Run: headless pygame with SDL's dummy video driver; simulated clock (each Clock.tick advances the game by its frame time, no real sleeping); random seed 0; keys injected as events and as key.get_pressed() state; no mouse input.
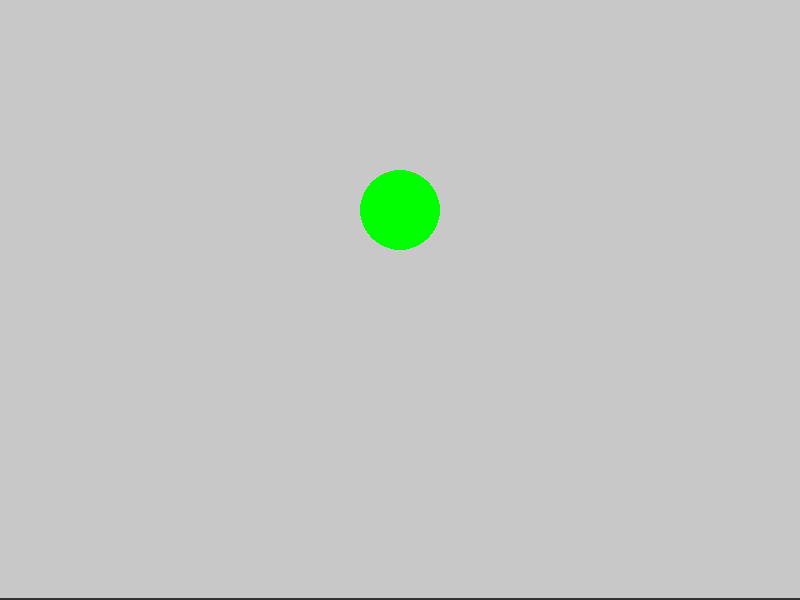
Frame 1 of 4 · flips 1–60 · no input
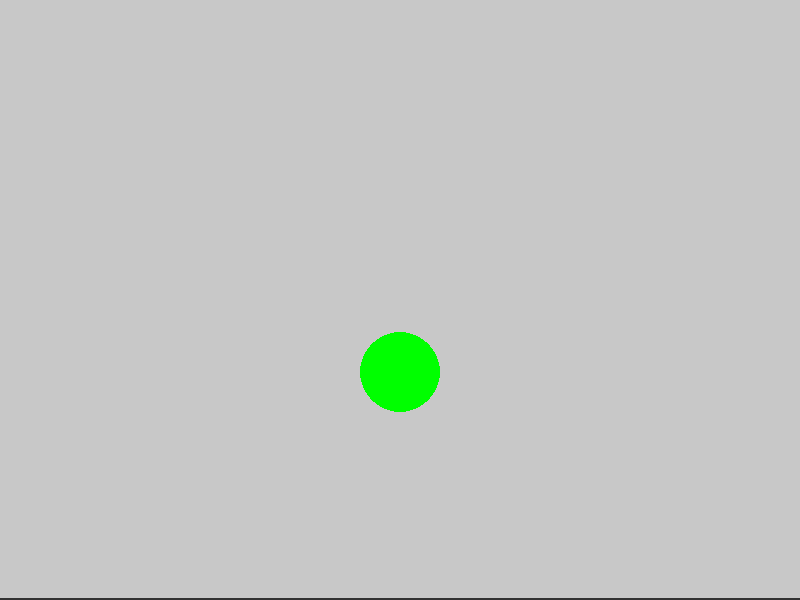
Frame 2 of 4 · flips 61–180 · tapped SPACE, RETURN · held RIGHT (→), D
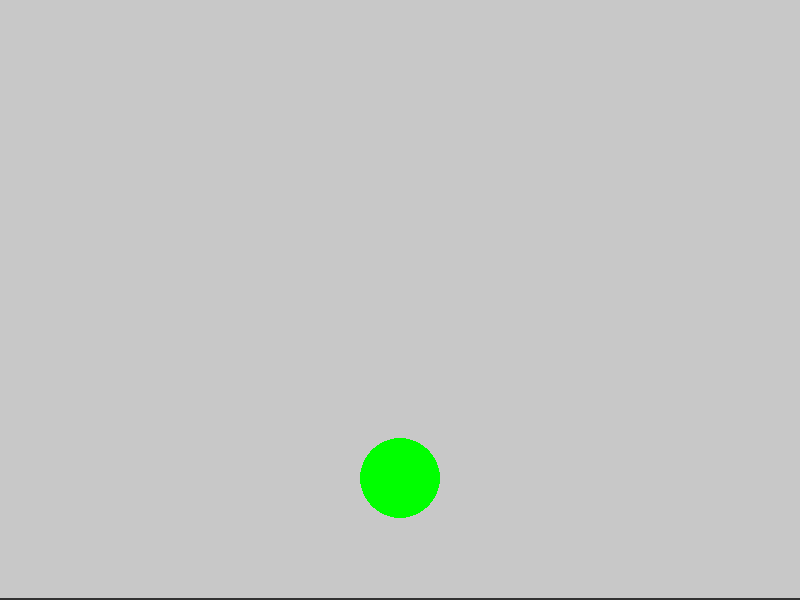
Frame 3 of 4 · flips 181–300 · held DOWN (↓), S
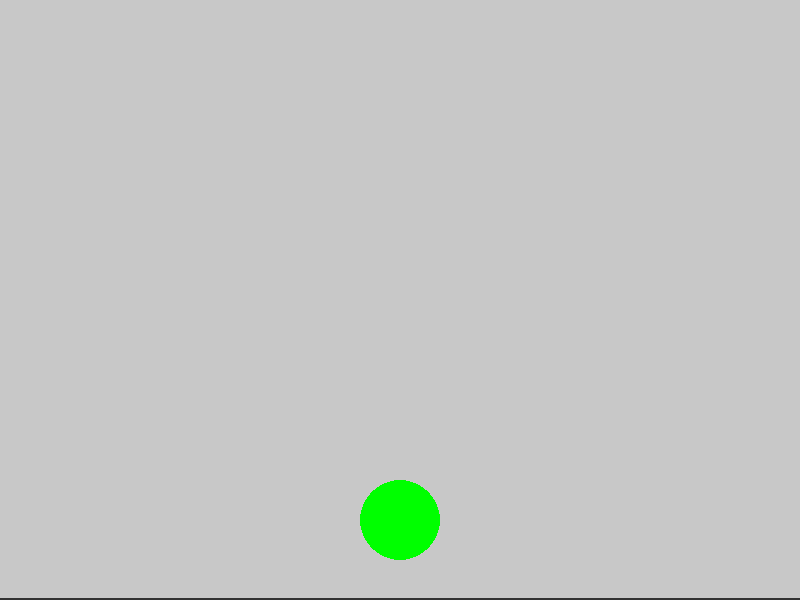
Frame 4 of 4 · flips 301–420 · held LEFT (←), A, UP (↑), W

The pygame program that drew these frames:

import sys
import pygame

WIDTH, HEIGHT = 800, 600
FPS = 60
GRAVITY = 0.7  # aceleración por frame incrementada (cae más rápido)


def main():
    pygame.init()
    screen = pygame.display.set_mode((WIDTH, HEIGHT))
    clock = pygame.time.Clock()

    x = WIDTH // 2
    y = 50.0
    radius = 40  # Radio ligeramente mayor
    vy = 0.0

    running = True
    while running:
        for event in pygame.event.get():
            if event.type == pygame.QUIT:
                running = False
            elif event.type == pygame.KEYDOWN and event.key == pygame.K_ESCAPE:
                running = False

        # Física: gravedad
        vy += GRAVITY
        y += vy

        # Rebote en el suelo con pérdida de velocidad reducida (rebota más alto)
        ground = HEIGHT
        if y + radius >= ground:
            y = ground - radius
            vy = -vy * 0.9  # Rebote con solo 10% de pérdida (antes era 20%)
            if abs(vy) < 0.1:
                vy = 0.0

        # Dibujado
        screen.fill((200, 200, 200))  # Fondo gris claro
        # Línea del suelo de diferente color
        pygame.draw.line(screen, (50, 50, 50),
                         (0, HEIGHT - 1), (WIDTH, HEIGHT - 1), 3)
        # Círculo verde
        pygame.draw.circle(screen, (0, 255, 0), (int(x), int(y)), radius)

        pygame.display.flip()
        clock.tick(FPS)

    pygame.quit()
    sys.exit()


if __name__ == "__main__":
    main()
